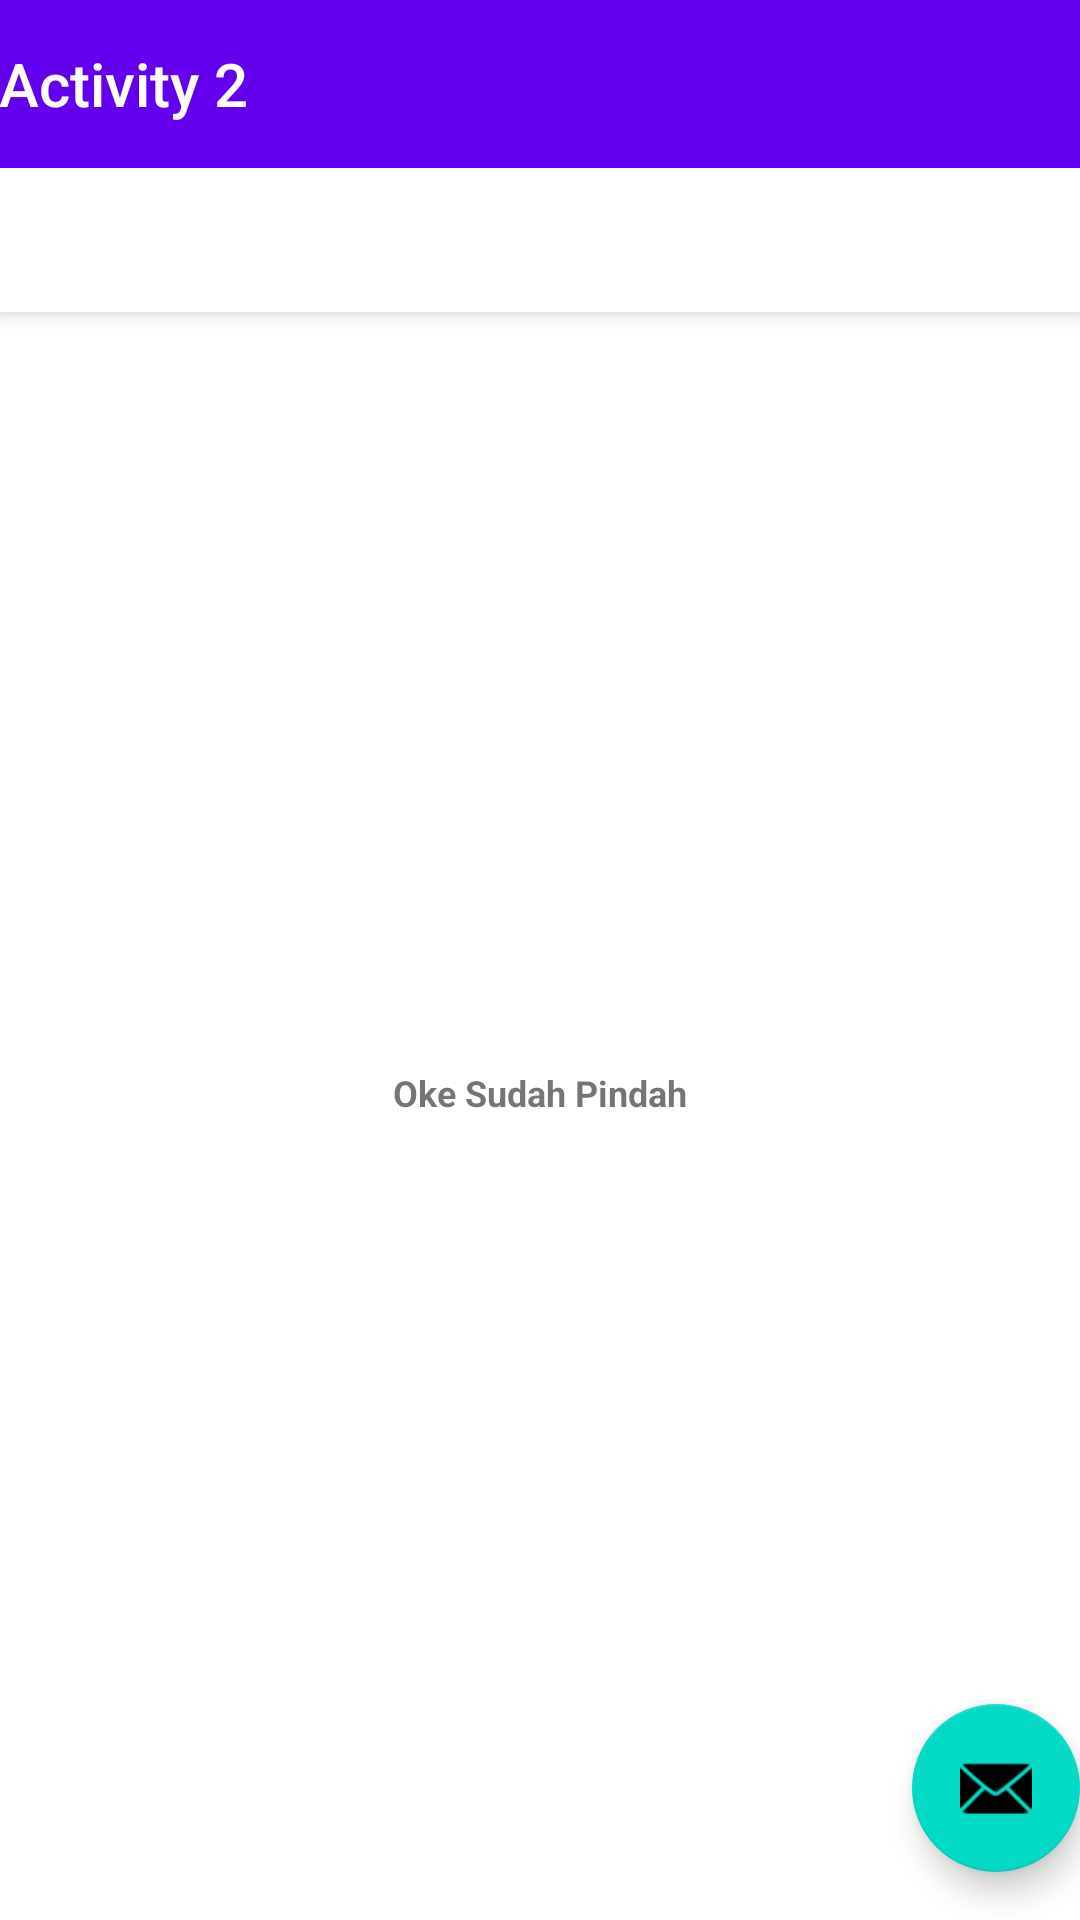

The Android layout XML behind this screen, and the referenced resources:
<!-- AndroidManifest.xml: activity theme Theme.Activity2.NoActionBar -->
<!-- res/layout/activity_pindah.xml -->
<?xml version="1.0" encoding="utf-8"?>
<androidx.coordinatorlayout.widget.CoordinatorLayout xmlns:android="http://schemas.android.com/apk/res/android"
    xmlns:app="http://schemas.android.com/apk/res-auto"
    xmlns:tools="http://schemas.android.com/tools"
    android:layout_width="match_parent"
    android:layout_height="match_parent"
    tools:context=".PindahActivity">

    <com.google.android.material.appbar.AppBarLayout
        android:layout_width="match_parent"
        android:layout_height="wrap_content"
        android:theme="@style/Theme.Activity2.AppBarOverlay">

        <TextView
            android:id="@+id/title"
            android:layout_width="wrap_content"
            android:layout_height="wrap_content"
            android:gravity="center"
            android:minHeight="?actionBarSize"
            android:padding="@dimen/appbar_padding"
            android:text="@string/app_name"
            android:textAppearance="@style/TextAppearance.Widget.AppCompat.Toolbar.Title" />

        <com.google.android.material.tabs.TabLayout
            android:id="@+id/tabs"
            android:layout_width="match_parent"
            android:layout_height="wrap_content" />
    </com.google.android.material.appbar.AppBarLayout>

    <androidx.viewpager.widget.ViewPager
        android:id="@+id/view_pager"
        android:layout_width="match_parent"
        android:layout_height="match_parent"
        app:layout_behavior="@string/appbar_scrolling_view_behavior" />

    <com.google.android.material.floatingactionbutton.FloatingActionButton
        android:id="@+id/fab"
        android:layout_width="wrap_content"
        android:layout_height="wrap_content"
        android:layout_gravity="bottom|end"
        android:layout_marginEnd="@dimen/fab_margin"
        android:layout_marginBottom="16dp"
        app:srcCompat="@android:drawable/ic_dialog_email" />

    <TextView
        android:id="@+id/textView2"
        android:layout_width="wrap_content"
        android:layout_height="32dp"
        android:text="Oke Sudah Pindah"
        android:textSize="12sp"
        android:textStyle="bold"
        app:layout_anchor="@+id/view_pager"
        app:layout_anchorGravity="center" />
</androidx.coordinatorlayout.widget.CoordinatorLayout>
<!-- resources referenced by this layout -->
<resources>
  <string name="app_name">Activity 2</string>
  <style name="Theme.Activity2.AppBarOverlay" parent="ThemeOverlay.AppCompat.Dark.ActionBar" />
  <style name="Theme.Activity2.NoActionBar">
          <item name="windowActionBar">false</item>
          <item name="windowNoTitle">true</item>
      </style>
</resources>
